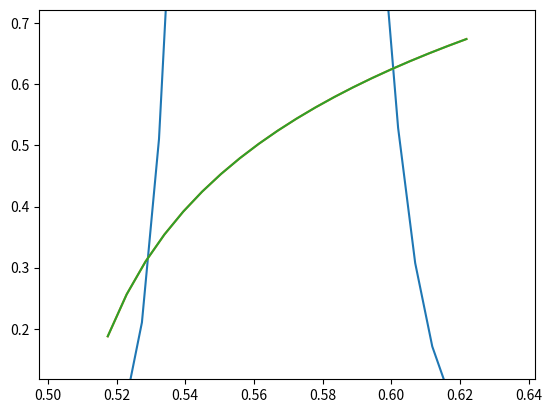

This figure's Python source: (Note: this script raises an exception after producing the figure.)
import numpy as np
from matplotlib import pyplot as plt

alpha_beta = [(2, 3), (4, 2), (3, 4)]

def generate_lognormal_curve(D, std_dev, mean, x_0):
    curve = np.zeros_like(time)
    # Calculate the curve only for values greater than or equal to x_0
    condition = time >= x_0
    curve[condition] = (D / ((time[condition] - x_0) * std_dev * np.sqrt(2 * np.pi))) * np.exp(
        -((np.log(time[condition] - x_0) - mean) ** 2) / (2 * std_dev ** 2))
    return curve


def d_func(D, sigma, i):
    if i == 1:
        return 0
    if i==5:
        return D
    if i==2 or i==3 or i==4:
        a = [np.nan, np.nan]
        a.append((3 / 2) * sigma ** 2 + sigma * np.sqrt(((sigma ** 2) / 4) + 1))
        a.append(sigma ** 2)
        a.append((3 / 2) * sigma ** 2 - sigma * np.sqrt(((sigma ** 2) / 4) + 1))
        return (D / 2) * (1 + np.math.erf(-a[i] / (sigma * (2 ** 0.5))))
    return None

def delt_phi(t_4, t_2, x_0, D, meu, sigma):
    return (angle(t_4, time, velocity_profile) - angle(t_2, time, velocity_profile)) / \
        (d_func(D, sigma, 4) - d_func(D, sigma, 2))


def angle(t, x_values, y_values):
    first_derevitive = np.gradient(y_values, x_values)
    index = np.argmin(np.abs(x_values - t))
    return np.arctan(first_derevitive[index])


def phi(t, x_0, meu, sigma, theta_s, theta_e):
    toReturn = []
    for i in t:
        if(i-x_0<=0):
            element = theta_s + ((theta_e - theta_s) / 2) * (1 + np.math.erf((np.log(0.000001) - meu) / (sigma * 2 ** 0.5)))
            toReturn.append(element)
            continue
        element = theta_s + ((theta_e-theta_s)/2) * (1+np.math.erf((np.log(i-x_0)-meu)/(sigma*2**0.5)))
        toReturn.append(element)
    return toReturn


def draw_stroke(D, theta_s, theta_e, x_values, x_0, meu, sigma):
    S_x = (D/(theta_e-theta_s)) * (np.sin(phi(x_values,x_0, meu,sigma,theta_s,theta_e)) - np.sin(theta_s))
    S_y = (D/(theta_e-theta_s)) * (-np.cos(phi(x_values,x_0, meu,sigma,theta_s,theta_e)) + np.cos(theta_s))
    return S_x, S_y

if __name__ == '__main__':
    seconds = 1
    D_1 = 0.2 # Amplitude range(5 -> 70)
    std_dev_1 = 0.1  # Standard deviation (sigma) range(0.1 -> 0.45)
    mean_1 = -1.8  # Mean (meu) range(-2.2 -> -1.6)
    x_01 = 0.4  # shifted range(0 -> 1)

    time = np.linspace(0.01, seconds, int(200 * seconds))
    velocity_profile = generate_lognormal_curve(D_1, std_dev_1, mean_1, x_01)
    plt.plot(time, velocity_profile)

    first_derevitive = np.gradient(velocity_profile, time)
    second_dervitive = np.gradient(first_derevitive, time)
    inflection_points = time[np.where(np.diff(np.sign(second_dervitive)))[0] + 1]

    t_3 = time[np.argmax(velocity_profile)]  # the biggest summit in the remaining curve
    t_1 = time[(velocity_profile < (0.01 * velocity_profile[np.argmax(velocity_profile)])) & (time < t_3)][-1]
    t_2, t_4 = (inflection_points[inflection_points < t_3][-1], inflection_points[inflection_points > t_3][0])
    t_5 = time[(velocity_profile < (0.01 * velocity_profile[np.argmax(velocity_profile)])) & (time > t_3)][0]

    # Erstellen des Plots
    x_values = np.linspace(t_1, t_5, int((t_5-t_1) * 200))
    y_values = 0.25 * np.log(x_values - 0.5) + 1.2
    plt.plot(x_values, y_values)
    plt.figure(1)
    plt.plot(x_values, y_values)
    plt.xlim(t_1-0.02, t_5+0.02)
    plt.ylim(t_1-0.4, t_5+0.1)

    '''term1 = angle(t_3, time, velocity_profile)
    term2 = delt_phi(t_4, t_2, x_01, D_1, mean_1, std_dev_1)
    term3 = d_func(t_3, x_01, D_1, mean_1, std_dev_1, 3) - (d_func(t_1, x_01, D_1, mean_1, std_dev_1,1))
    theta_s = term1 - term2 * term3


    term1 =  angle(t_3, time, velocity_profile)
    term2 = delt_phi(t_4, t_2, x_01, D_1, mean_1, std_dev_1)
    term3 = d_func(t_5, x_01, D_1, mean_1, std_dev_1, 5) - (d_func(t_3, x_01, D_1, mean_1, std_dev_1, 3))
    theta_e = term1 - term2 * term3'''

    theta_s = angle(t_1 , x_values, y_values)
    theta_e = angle(t_5 , x_values, y_values)

    print(np.degrees(theta_s))
    print(np.degrees(theta_e))
    S_x, S_y = draw_stroke(D_1, theta_s,theta_e,time,x_01,mean_1, std_dev_1)
    plt.figure(1)
    plt.plot(S_x+t_1, S_y+t_1)
    plt.show()



